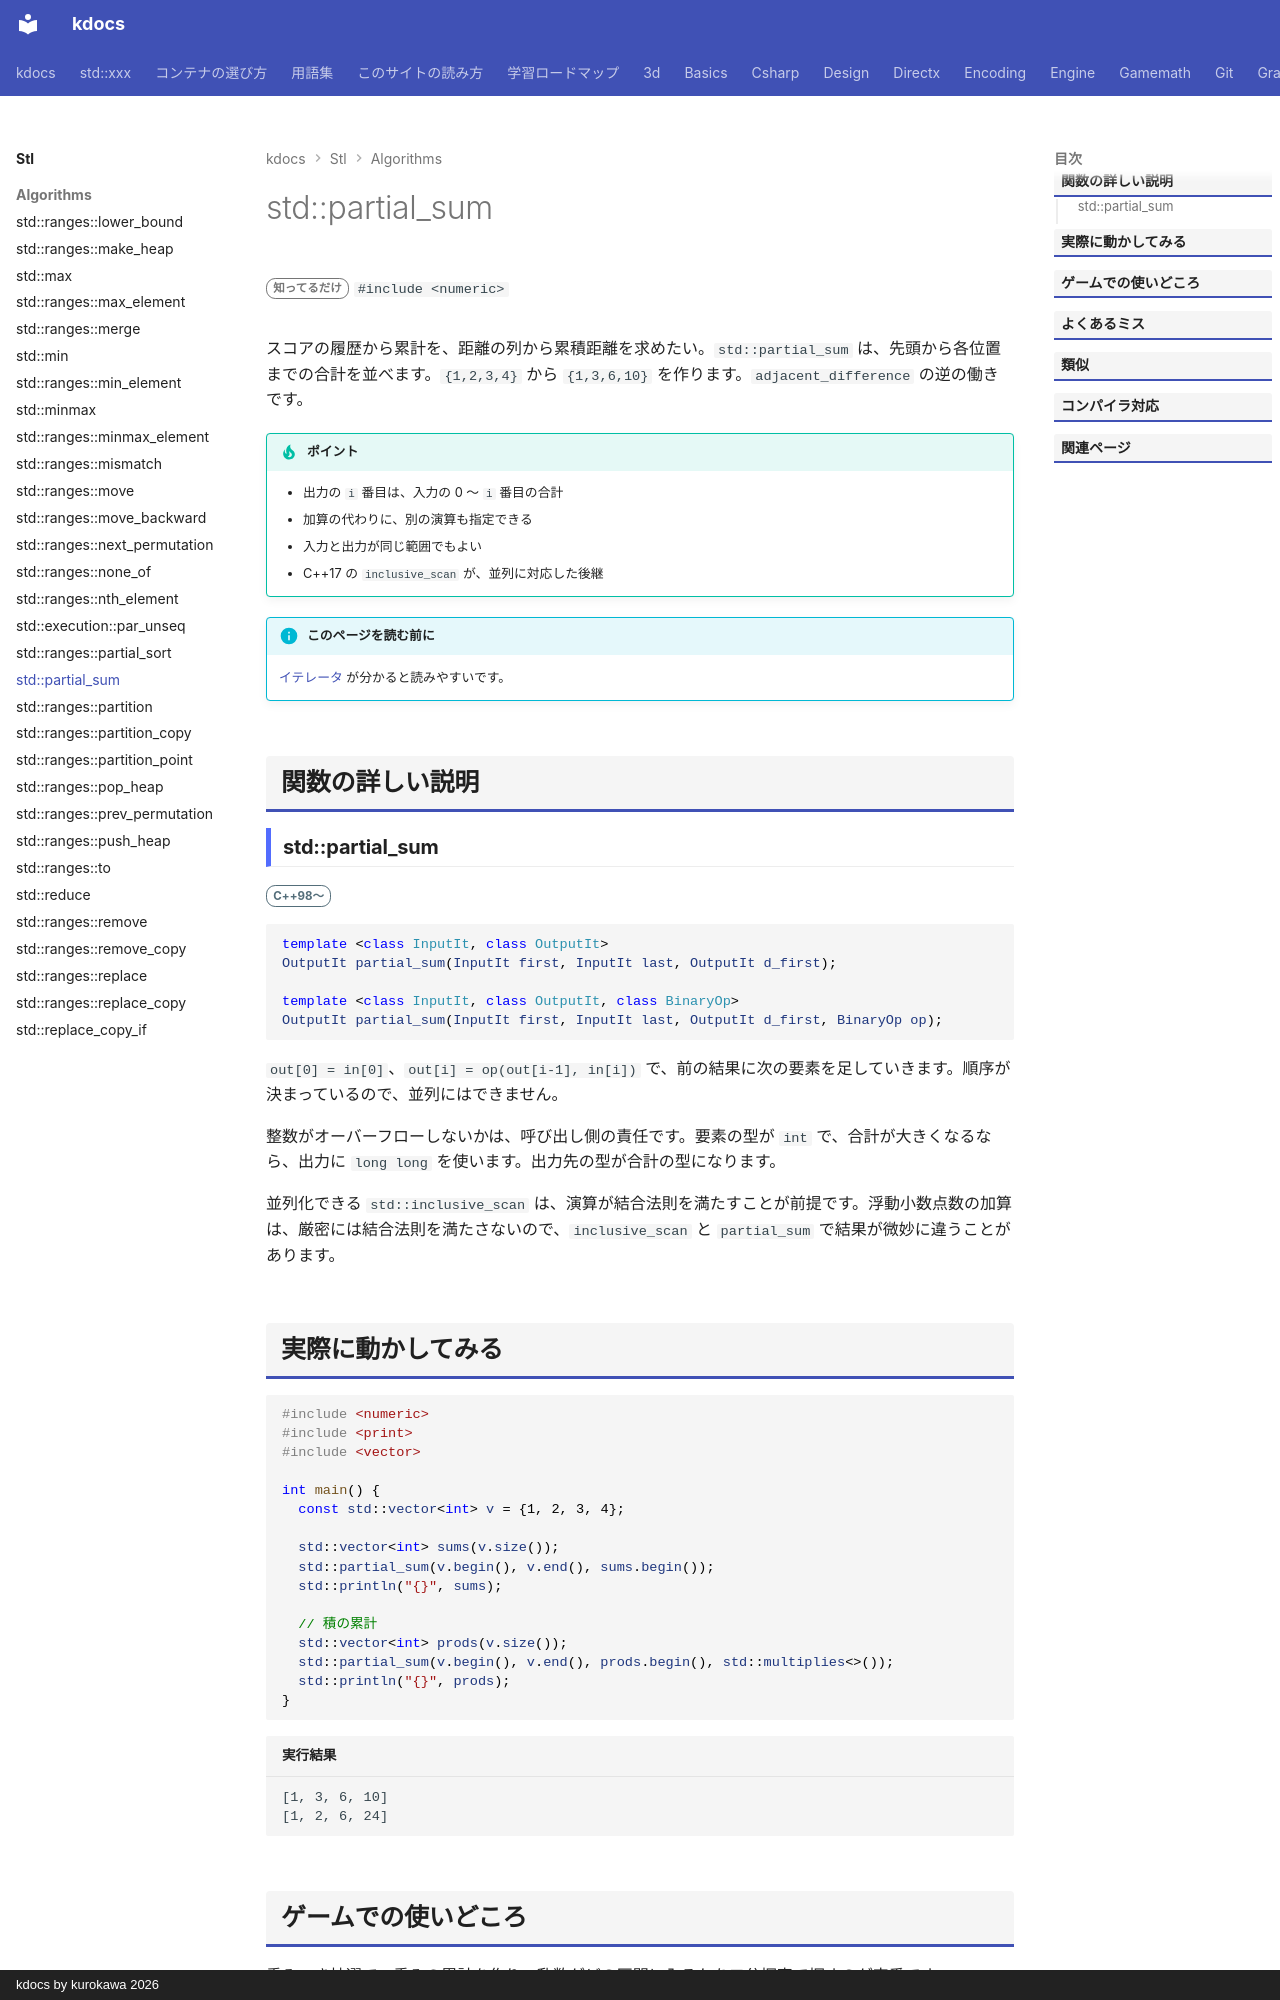

repository: qwzxdf/kdocs · page: stl/algorithms/partial_sum/index.html · generator: mkdocs · copyright: kdocs by kurokawa 2026

---
title: std::partial_sum
summary: "先頭からの累積和（途中までの合計）を求める。"
order: 28
tags:
  - アルゴリズム
---

# std::partial_sum

<div class="page-badges" markdown>
<span class="rank rank-rare">知ってるだけ</span>
`#include <numeric>`
</div>

スコアの履歴から累計を、距離の列から累積距離を求めたい。`std::partial_sum` は、先頭から各位置までの合計を並べます。`{1,2,3,4}` から `{1,3,6,10}` を作ります。`adjacent_difference` の逆の働きです。

!!! tip "ポイント"
    - 出力の `i` 番目は、入力の 0 〜 `i` 番目の合計
    - 加算の代わりに、別の演算も指定できる
    - 入力と出力が同じ範囲でもよい
    - C++17 の `inclusive_scan` が、並列に対応した後継

!!! info "このページを読む前に"
    [イテレータ](../../basics/iterator.md) が分かると読みやすいです。

## 関数の詳しい説明

### std::partial_sum {#partial_sum}

<span class="ver ver-11">C++98〜</span>

```cpp
template <class InputIt, class OutputIt>
OutputIt partial_sum(InputIt first, InputIt last, OutputIt d_first);

template <class InputIt, class OutputIt, class BinaryOp>
OutputIt partial_sum(InputIt first, InputIt last, OutputIt d_first, BinaryOp op);
```

`out[0] = in[0]`、`out[i] = op(out[i-1], in[i])` で、前の結果に次の要素を足していきます。順序が決まっているので、並列にはできません。

整数がオーバーフローしないかは、呼び出し側の責任です。要素の型が `int` で、合計が大きくなるなら、出力に `long long` を使います。出力先の型が合計の型になります。

並列化できる `std::inclusive_scan` は、演算が結合法則を満たすことが前提です。浮動小数点数の加算は、厳密には結合法則を満たさないので、`inclusive_scan` と `partial_sum` で結果が微妙に違うことがあります。
